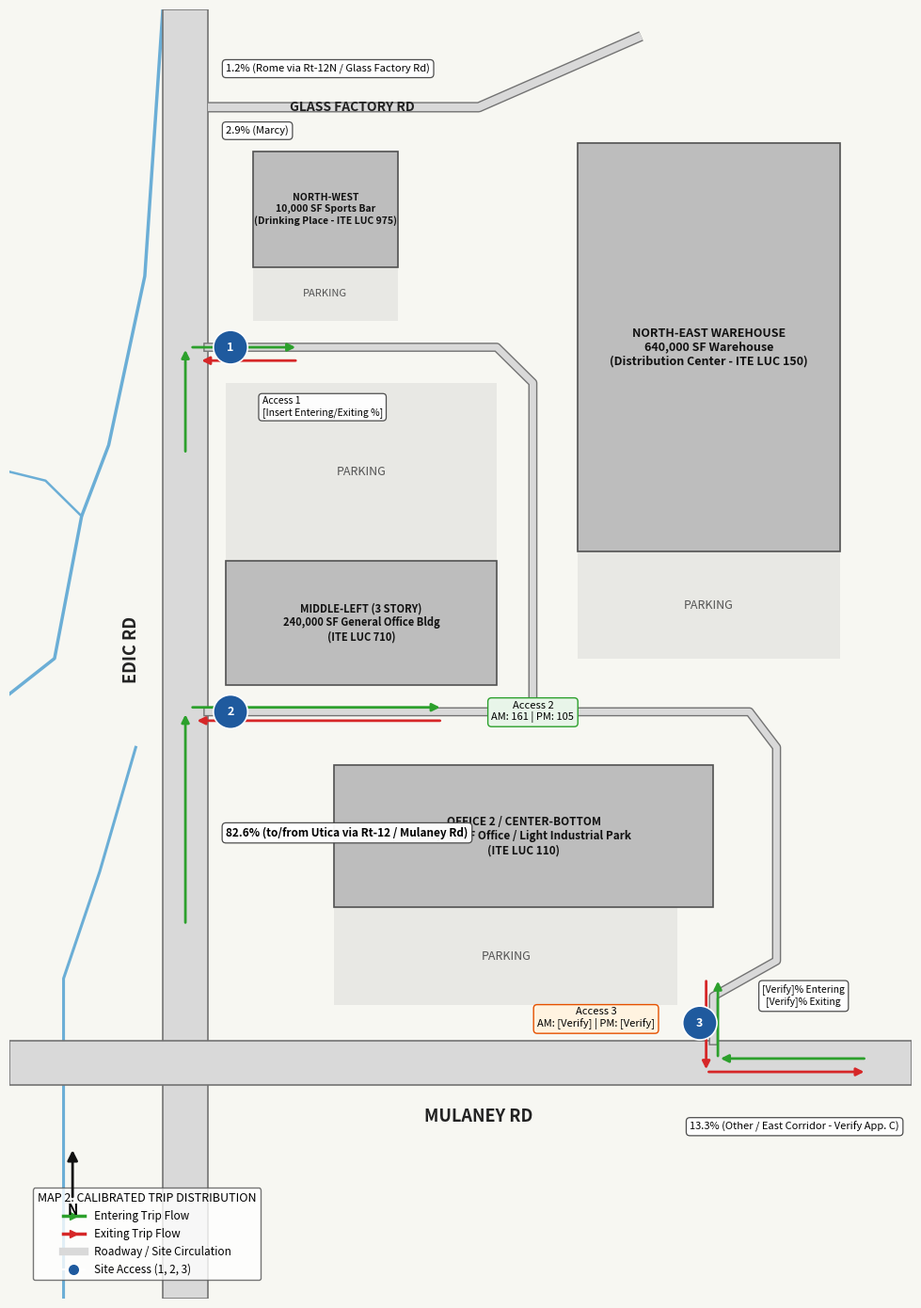

This figure's Python source:
import matplotlib.pyplot as plt
import matplotlib.patches as patches
from matplotlib.lines import Line2D

# ==========================================
# CONFIG: Update with exact Appendix C values
# ==========================================
CORRIDOR_SPLITS = {
    "utica_south": "82.6% (to/from Utica via Rt-12 / Mulaney Rd)",
    "marcy": "2.9% (Marcy)",
    "rome_north": "1.2% (Rome via Rt-12N / Glass Factory Rd)",
    "other_east": "13.3% (Other / East Corridor - Verify App. C)",
}

DRIVEWAY_VOLUMES = {
    "access_1": "Access 1\n[Insert Entering/Exiting %]",
    "access_2": "Access 2\nAM: 161 | PM: 105",
    "access_3": "Access 3\nAM: [Verify] | PM: [Verify]",
    "mulaney_split": "[Verify]% Entering\n[Verify]% Exiting",
}

# ==========================================
# FIGURE SETUP
# ==========================================
fig, ax = plt.subplots(figsize=(10, 14), dpi=300)
ax.set_xlim(0, 100)
ax.set_ylim(0, 145)
ax.axis("off")
ax.set_facecolor("#F7F7F2")
fig.patch.set_facecolor("#F7F7F2")

# --- 1. Creek / Stream (West of Edic Rd) ---
stream_x = [17, 15, 11, 8, 5, 0]
stream_y = [145, 115, 96, 88, 72, 68]
ax.plot(stream_x, stream_y, color="#6BAED6", linewidth=2.5, zorder=1)
ax.plot([8, 4, 0], [88, 92, 93], color="#6BAED6", linewidth=1.8, zorder=1)
ax.plot([14, 10, 6, 6], [62, 48, 36, 0], color="#6BAED6", linewidth=2.2, zorder=1)

# --- 2. External Roadways ---
road_color = "#D9D9D9"
edge_color = "#737373"

# Edic Rd (N-S)
ax.add_patch(patches.Rectangle((17, 0), 5, 145, fc=road_color, ec=edge_color, lw=1.2, zorder=2))
# Mulaney Rd (E-W)
ax.add_patch(patches.Rectangle((0, 24), 100, 5, fc=road_color, ec=edge_color, lw=1.2, zorder=2))
# Glass Factory Rd (NE)
ax.plot([22, 52, 70], [134, 134, 142], color=edge_color, lw=8, solid_capstyle="butt", zorder=2)
ax.plot([22, 52, 70], [134, 134, 142], color=road_color, lw=6, solid_capstyle="butt", zorder=3)

# Road Labels
ax.text(13.5, 73, "EDIC RD", rotation=90, va="center", ha="center", fontsize=13, fontweight="bold", color="#222")
ax.text(52, 20.5, "MULANEY RD", va="center", ha="center", fontsize=13, fontweight="bold", color="#222")
ax.text(38, 134, "GLASS FACTORY RD", va="center", ha="center", fontsize=10, fontweight="bold", color="#222", zorder=5)

# --- 3. Internal Loop Roadway ---
# North leg (Access 1) -> Center N-S Spine -> Middle leg (Access 2) -> East leg -> South leg (Access 3)
internal_paths = [
    ([22, 54, 58, 58], [107, 107, 103, 66]),   # Access 1 & North-South Spine
    ([22, 82, 85, 85, 78, 78], [66, 66, 62, 38, 34, 29]),  # Access 2 to Access 3
]
for px, py in internal_paths:
    ax.plot(px, py, color=edge_color, lw=7, solid_joinstyle="round", zorder=2)
    ax.plot(px, py, color=road_color, lw=5, solid_joinstyle="round", zorder=3)

# --- 4. Parking Zones & Buildings ---
def draw_box(x, y, w, h, label, fc="#BDBDBD", ec="#525252", fs=8.5, zorder=4):
    rect = patches.Rectangle((x, y), w, h, fc=fc, ec=ec, lw=1.2, zorder=zorder)
    ax.add_patch(rect)
    ax.text(x + w / 2, y + h / 2, label, va="center", ha="center",
            fontsize=fs, fontweight="bold", color="#111", zorder=zorder + 1)

# Parking background shading
ax.add_patch(patches.Rectangle((27, 110), 16, 6, fc="#E8E8E4", ec="none", zorder=1))
ax.add_patch(patches.Rectangle((24, 83), 30, 20, fc="#E8E8E4", ec="none", zorder=1))
ax.add_patch(patches.Rectangle((63, 72), 29, 12, fc="#E8E8E4", ec="none", zorder=1))
ax.add_patch(patches.Rectangle((36, 33), 38, 11, fc="#E8E8E4", ec="none", zorder=1))

ax.text(35, 113, "PARKING", ha="center", va="center", fontsize=8, color="#555")
ax.text(39, 93, "PARKING", ha="center", va="center", fontsize=9, color="#555")
ax.text(77.5, 78, "PARKING", ha="center", va="center", fontsize=9, color="#555")
ax.text(55, 38.5, "PARKING", ha="center", va="center", fontsize=9, color="#555")

# Buildings (Updated Zoning & ITE LUC Labels)
draw_box(27, 116, 16, 13,
         "NORTH-WEST\n10,000 SF Sports Bar\n(Drinking Place - ITE LUC 975)", fs=7.5)
draw_box(63, 84, 29, 46,
         "NORTH-EAST WAREHOUSE\n640,000 SF Warehouse\n(Distribution Center - ITE LUC 150)", fs=9)
draw_box(24, 69, 30, 14,
         "MIDDLE-LEFT (3 STORY)\n240,000 SF General Office Bldg\n(ITE LUC 710)", fs=8)
draw_box(36, 44, 42, 16,
         "OFFICE 2 / CENTER-BOTTOM\n540,000 SF Office / Light Industrial Park\n(ITE LUC 110)", fs=8.5)

# --- 5. Access Markers (1, 2, 3) ---
def draw_access_pin(x, y, num):
    circ = patches.Circle((x, y), 1.9, fc="#1F5A9E", ec="white", lw=1.2, zorder=8)
    ax.add_patch(circ)
    ax.text(x, y, str(num), color="white", ha="center", va="center",
            fontsize=9, fontweight="bold", zorder=9)

draw_access_pin(24.5, 107, 1)
draw_access_pin(24.5, 66, 2)   # Corrected position at middle driveway
draw_access_pin(76.5, 31, 3)

# --- 6. Directional Flow Arrows (Green = Entering, Red = Exiting) ---
def flow_arrow(x1, y1, x2, y2, color, lw=2.0):
    ax.annotate("", xy=(x2, y2), xytext=(x1, y1),
                arrowprops=dict(arrowstyle="-|>", color=color, lw=lw, mutation_scale=12),
                zorder=6)

# Access 1 arrows
flow_arrow(19.5, 95, 19.5, 107, "#2CA02C")
flow_arrow(20, 107, 32, 107, "#2CA02C")
flow_arrow(32, 105.5, 21, 105.5, "#D62728")

# Access 2 arrows
flow_arrow(19.5, 42, 19.5, 66, "#2CA02C")
flow_arrow(20, 66.5, 48, 66.5, "#2CA02C")
flow_arrow(48, 65, 20.5, 65, "#D62728")

# Access 3 arrows
flow_arrow(95, 27, 78.5, 27, "#2CA02C")
flow_arrow(78.5, 27, 78.5, 36, "#2CA02C")
flow_arrow(77.2, 36, 77.2, 25.5, "#D62728")
flow_arrow(77.2, 25.5, 95, 25.5, "#D62728")

# --- 7. Clean Callout Boxes ---
bbox_info = dict(boxstyle="round,pad=0.35", fc="white", ec="#444", lw=0.9, alpha=0.95)
ax.text(28, 101.5, DRIVEWAY_VOLUMES["access_1"], fontsize=7.5, ha="left", va="top", bbox=bbox_info, zorder=7)
ax.text(58, 66, DRIVEWAY_VOLUMES["access_2"], fontsize=8, ha="center", va="center",
        bbox=dict(boxstyle="round,pad=0.35", fc="#E8F5E9", ec="#2CA02C", lw=1), zorder=7)
ax.text(65, 31.5, DRIVEWAY_VOLUMES["access_3"], fontsize=8, ha="center", va="center",
        bbox=dict(boxstyle="round,pad=0.35", fc="#FFF3E0", ec="#E65100", lw=1), zorder=7)

# Regional Corridor Labels
ax.text(24, 138, CORRIDOR_SPLITS["rome_north"], fontsize=8, bbox=bbox_info, zorder=7)
ax.text(24, 131, CORRIDOR_SPLITS["marcy"], fontsize=8, bbox=bbox_info, zorder=7)
ax.text(24, 52, CORRIDOR_SPLITS["utica_south"], fontsize=8.5, fontweight="bold", bbox=bbox_info, zorder=7)
ax.text(87, 19, CORRIDOR_SPLITS["other_east"], fontsize=8, ha="center", bbox=bbox_info, zorder=7)
ax.text(88, 33, DRIVEWAY_VOLUMES["mulaney_split"], fontsize=7.5, ha="center", bbox=bbox_info, zorder=7)

# --- 8. North Arrow & Clean Legend ---
ax.annotate("N", xy=(7, 17), xytext=(7, 10),
            ha="center", va="center", fontsize=11, fontweight="bold",
            arrowprops=dict(arrowstyle="-|>", color="#111", lw=2, mutation_scale=16), zorder=7)

legend_elements = [
    Line2D([0], [0], color="#2CA02C", lw=2.5, marker=">", markersize=6, label="Entering Trip Flow"),
    Line2D([0], [0], color="#D62728", lw=2.5, marker=">", markersize=6, label="Exiting Trip Flow"),
    Line2D([0], [0], color=road_color, lw=6, label="Roadway / Site Circulation"),
    Line2D([0], [0], marker="o", color="w", markerfacecolor="#1F5A9E", markersize=9, label="Site Access (1, 2, 3)"),
]
ax.legend(handles=legend_elements, loc="lower left", bbox_to_anchor=(0.02, 0.01),
          frameon=True, facecolor="white", edgecolor="#555", fontsize=8.5,
          title="MAP 2: CALIBRATED TRIP DISTRIBUTION", title_fontsize=9)

plt.tight_layout()
plt.savefig("map2_calibrated.png", dpi=300, bbox_inches="tight")
plt.show()
